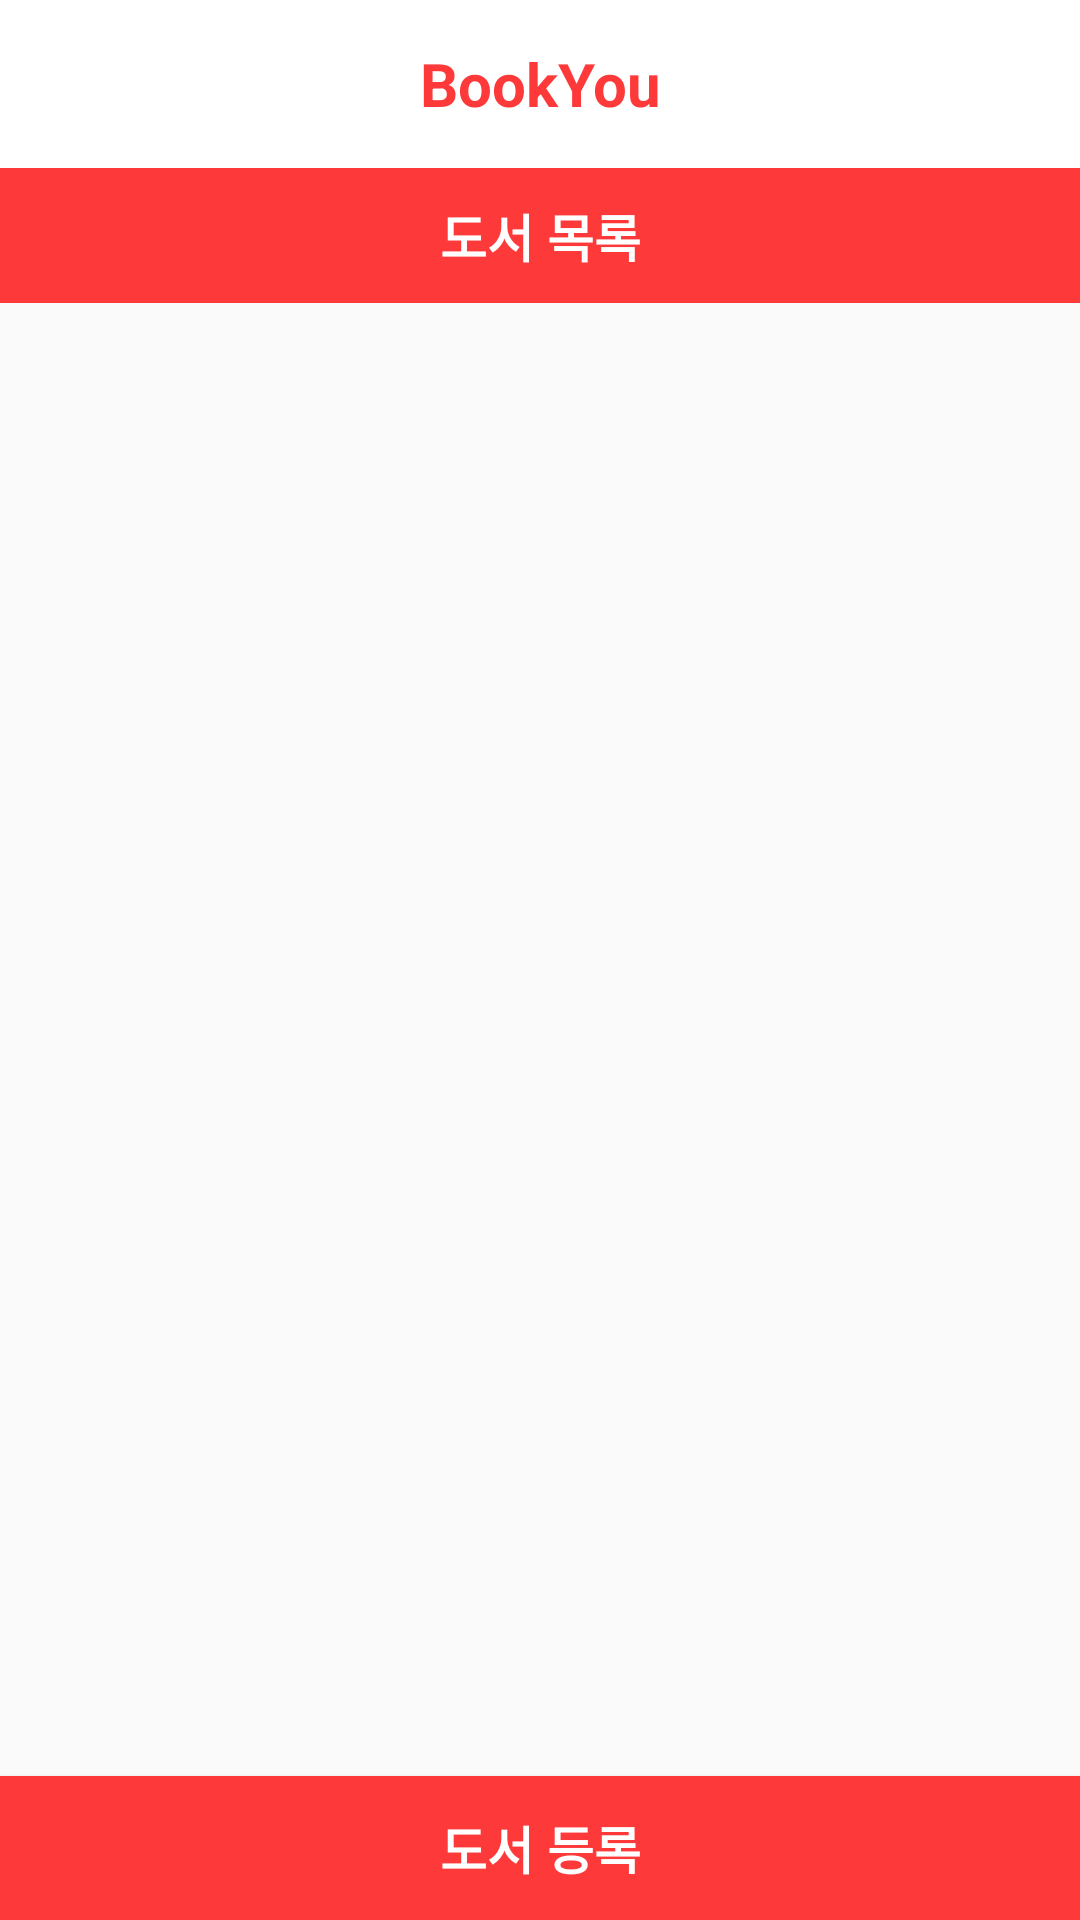

Here is an Android app screen rendered from its layout file. Give the layout XML and the strings, colors and styles it references.
<!-- AndroidManifest.xml: application theme AppTheme -->
<!-- res/layout/activity_book_list.xml -->
<?xml version="1.0" encoding="utf-8"?>
<LinearLayout xmlns:android="http://schemas.android.com/apk/res/android"
    xmlns:app="http://schemas.android.com/apk/res-auto"
    xmlns:tools="http://schemas.android.com/tools"
    android:layout_width="match_parent"
    android:layout_height="match_parent"
    android:orientation="vertical"
    tools:context=".BookList">

    <include
        android:id="@+id/toolBar"
        android:layout_width="fill_parent"
        android:layout_height="wrap_content"
        layout="@layout/action_bar"
        />

    <TextView
        android:layout_width="match_parent"
        android:layout_height="wrap_content"
        android:padding="10dp"
        android:text="도서 목록"
        android:background="#FE393A"
        android:textColor="#FFF"
        android:textSize="17dp"
        android:textStyle="bold"
        android:typeface="sans"
        android:gravity="center"/>

    <ScrollView
        android:layout_width="match_parent"
        android:layout_height="match_parent"
        android:layout_weight="1"
        android:fillViewport="true">

        <LinearLayout
            android:layout_width="match_parent"
            android:layout_height="match_parent"
            android:orientation="vertical">

            <ListView
                android:layout_width="match_parent"
                android:layout_height="wrap_content"
                android:id="@+id/listview"
                android:dividerHeight="10dp"
                android:divider="#DEDEDE">
            </ListView>
        </LinearLayout>
    </ScrollView>

    <Button
        android:layout_width="match_parent"
        android:layout_height="wrap_content"
        android:padding="10dp"
        android:text="도서 등록"
        android:background="#FE393A"
        android:textColor="#FFF"
        android:textSize="17dp"
        android:textStyle="bold"
        android:typeface="sans"
        android:gravity="center"
        android:id="@+id/register"/>

</LinearLayout>
<!-- res/layout/action_bar.xml (included above) -->
<?xml version="1.0" encoding="utf-8"?>
<android.support.v7.widget.Toolbar
    xmlns:android="http://schemas.android.com/apk/res/android"
    xmlns:app="http://schemas.android.com/apk/res-auto"
    android:layout_width="match_parent"
    android:layout_height="wrap_content"
    xmlns:tools="http://schemas.android.com/tools"
    android:background="#FFFFFF"
    android:minHeight="?attr/actionBarSize"
    app:popupTheme="@style/ThemeOverlay.AppCompat.Light"
    app:theme="@style/ThemeOverlay.AppCompat.Dark.ActionBar"
    android:id="@+id/toolbar_title"
    app:contentInsetStart="0dp"
    >
        <LinearLayout
            android:layout_width="match_parent"
            android:layout_height="wrap_content"
            android:orientation="vertical">
                <TextView
                    android:layout_width="match_parent"
                    android:layout_height="wrap_content"
                    android:gravity="center"
                    android:text="@string/app_name"
                    android:textColor="@color/colorApp"
                    android:textSize="20dp"
                    android:textStyle="bold"
                    android:layout_margin="12dp"/>
        </LinearLayout>
</android.support.v7.widget.Toolbar>
<!-- resources referenced by this layout -->
<resources>
  <color name="colorApp">#FE393A</color>
  <string name="app_name">BookYou</string>
  <style name="AppTheme" parent="Theme.AppCompat.Light.NoActionBar">
          
          <item name="colorPrimary">@color/colorPrimary</item>
          
          <item name="colorPrimaryDark">@color/colorPrimaryDark</item>
          
          <item name="colorAccent">@color/colorAccent</item>
      </style>
  <color name="colorPrimary">#008577</color>
  <color name="colorPrimaryDark">#00574B</color>
  <color name="colorAccent">#d81b60</color>
</resources>
